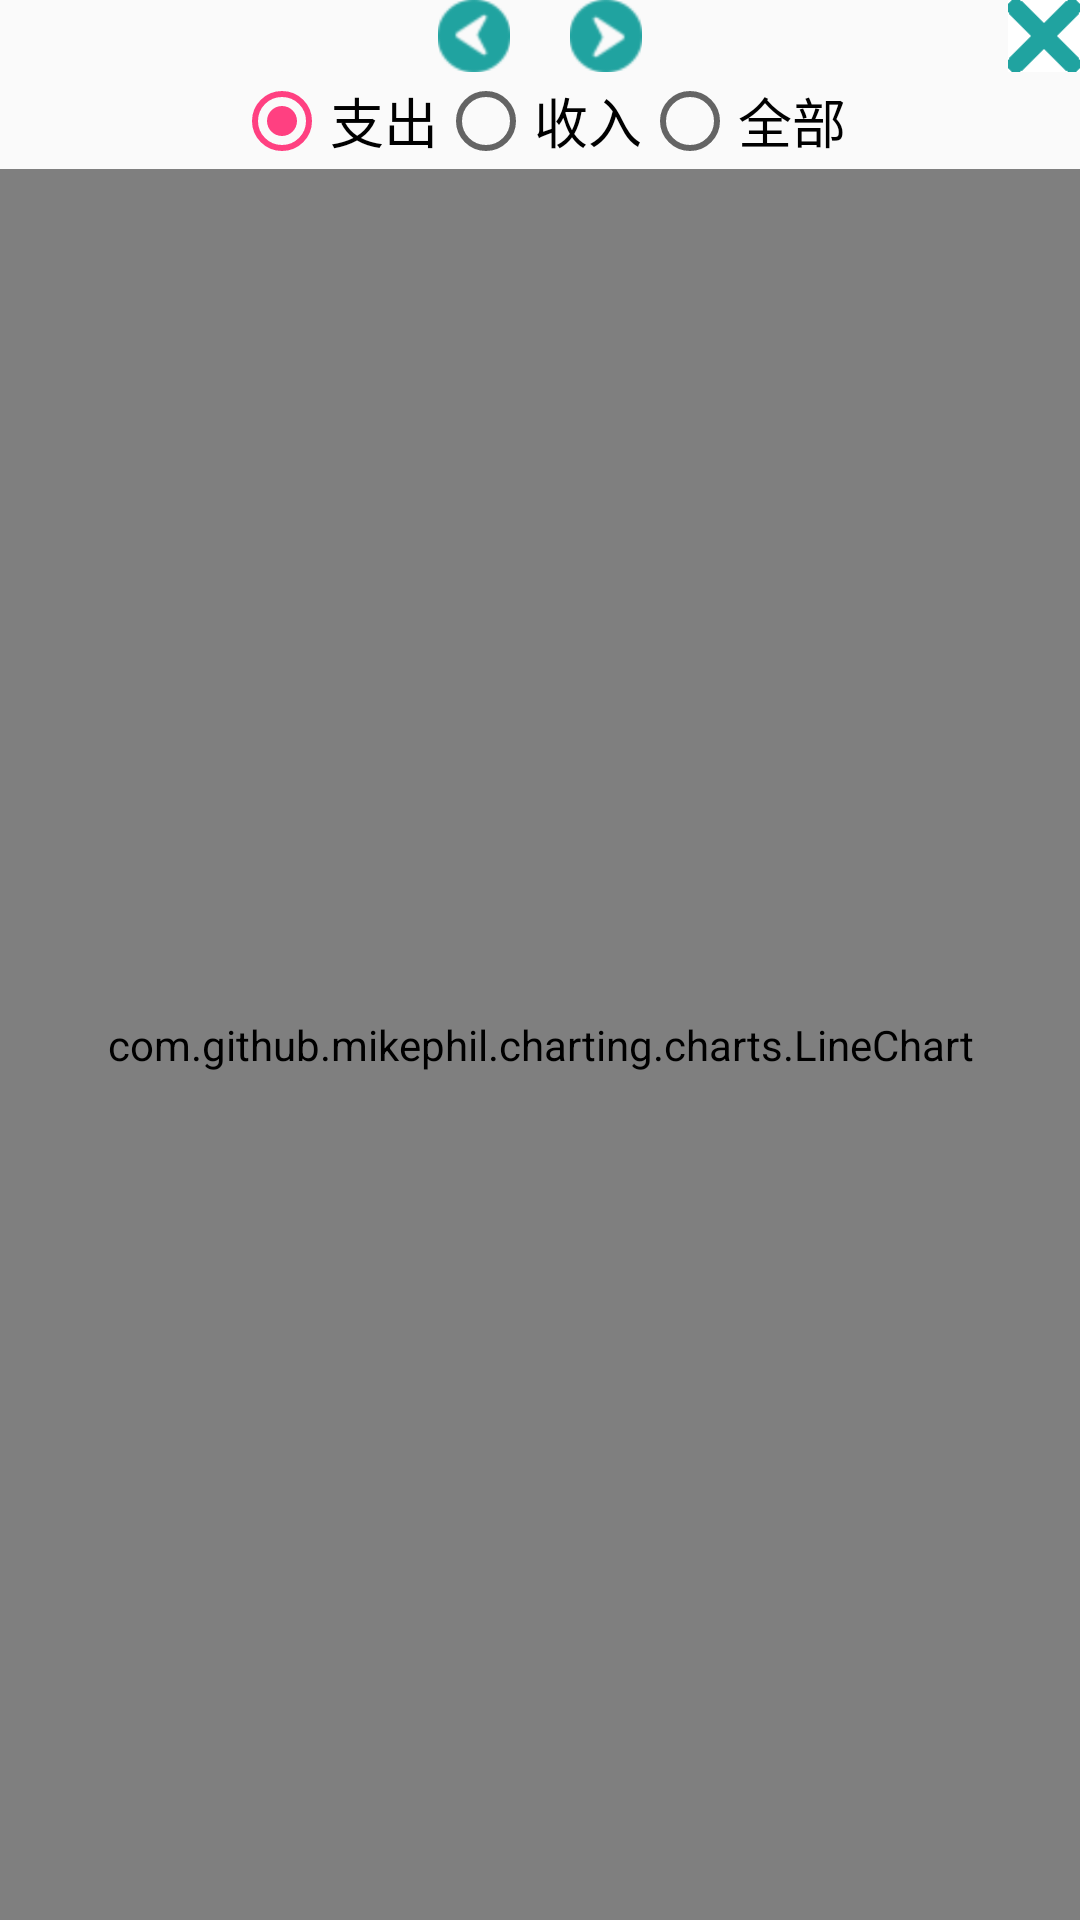

The Android layout XML behind this screen, and the referenced resources:
<!-- AndroidManifest.xml: application theme AppTheme -->
<!-- res/layout/line_chart.xml -->
<?xml version="1.0" encoding="utf-8"?>
<LinearLayout xmlns:android="http://schemas.android.com/apk/res/android"
    android:orientation="vertical" android:layout_width="match_parent"
    android:layout_height="match_parent">

    <RelativeLayout
        android:layout_width="match_parent"
        android:layout_height="wrap_content"
        android:layout_alignParentTop="true"
        android:id="@+id/rl_line1">


        <ImageButton
            android:layout_width="24dp"
            android:layout_height="24dp"
            android:id="@+id/prev"
            android:layout_toLeftOf="@+id/today_date"
            android:background="@drawable/left"
            android:layout_marginRight="10dp"/>

        <TextView
            android:layout_width="wrap_content"
            android:layout_height="wrap_content"
            android:id="@+id/today_date"
            android:layout_centerHorizontal="true"
            android:textStyle="bold"
            android:textSize="18dp"
            />

        <ImageButton
            android:layout_width="24dp"
            android:layout_height="24dp"
            android:id="@+id/next"
            android:layout_toRightOf="@+id/today_date"
            android:background="@drawable/right"
            android:layout_marginLeft="10dp"/>

        <ImageButton
            android:layout_width="24dp"
            android:layout_height="24dp"
            android:id="@+id/close_char"
            android:layout_alignParentRight="true"
            android:background="@drawable/close"/>

    </RelativeLayout>

    <RadioGroup
        android:layout_width="match_parent"
        android:layout_height="wrap_content"
        android:orientation="horizontal"
        android:id="@+id/rg_line"
        android:gravity="center">

        <RadioButton
            android:layout_width="wrap_content"
            android:layout_height="wrap_content"
            android:id="@+id/rb_outcome"
            android:textSize="18dp"
            android:checked="true"
            android:text="@string/outcome"/>
        <RadioButton
            android:layout_width="wrap_content"
            android:layout_height="wrap_content"
            android:id="@+id/rb_income"
            android:textSize="18dp"
            android:text="@string/income"/>
        <RadioButton
            android:layout_width="wrap_content"
            android:layout_height="wrap_content"
            android:id="@+id/rb_all"
            android:textSize="18dp"
            android:text="@string/all"/>

    </RadioGroup>

    <com.github.mikephil.charting.charts.LineChart
        android:id="@+id/LineChartView"
        android:layout_width="match_parent"
        android:layout_height="match_parent"/>

</LinearLayout>
<!-- resources referenced by this layout -->
<resources>
  <!-- drawable close: png bitmap (drawable, 686 bytes) -->
  <!-- drawable left: png bitmap (drawable, 2773 bytes) -->
  <!-- drawable right: png bitmap (drawable, 2760 bytes) -->
  <string name="all">全部</string>
  <string name="income">收入</string>
  <string name="outcome">支出</string>
  <style name="AppTheme" parent="Theme.AppCompat.Light.DarkActionBar">
          
          <item name="colorPrimary">@color/colorPrimary</item>
          <item name="colorPrimaryDark">@color/colorPrimaryDark</item>
          <item name="colorAccent">@color/colorAccent</item>
      </style>
  <color name="colorPrimary">#20a3a0</color>
  <color name="colorPrimaryDark">#303F9F</color>
  <color name="colorAccent">#FF4081</color>
</resources>
